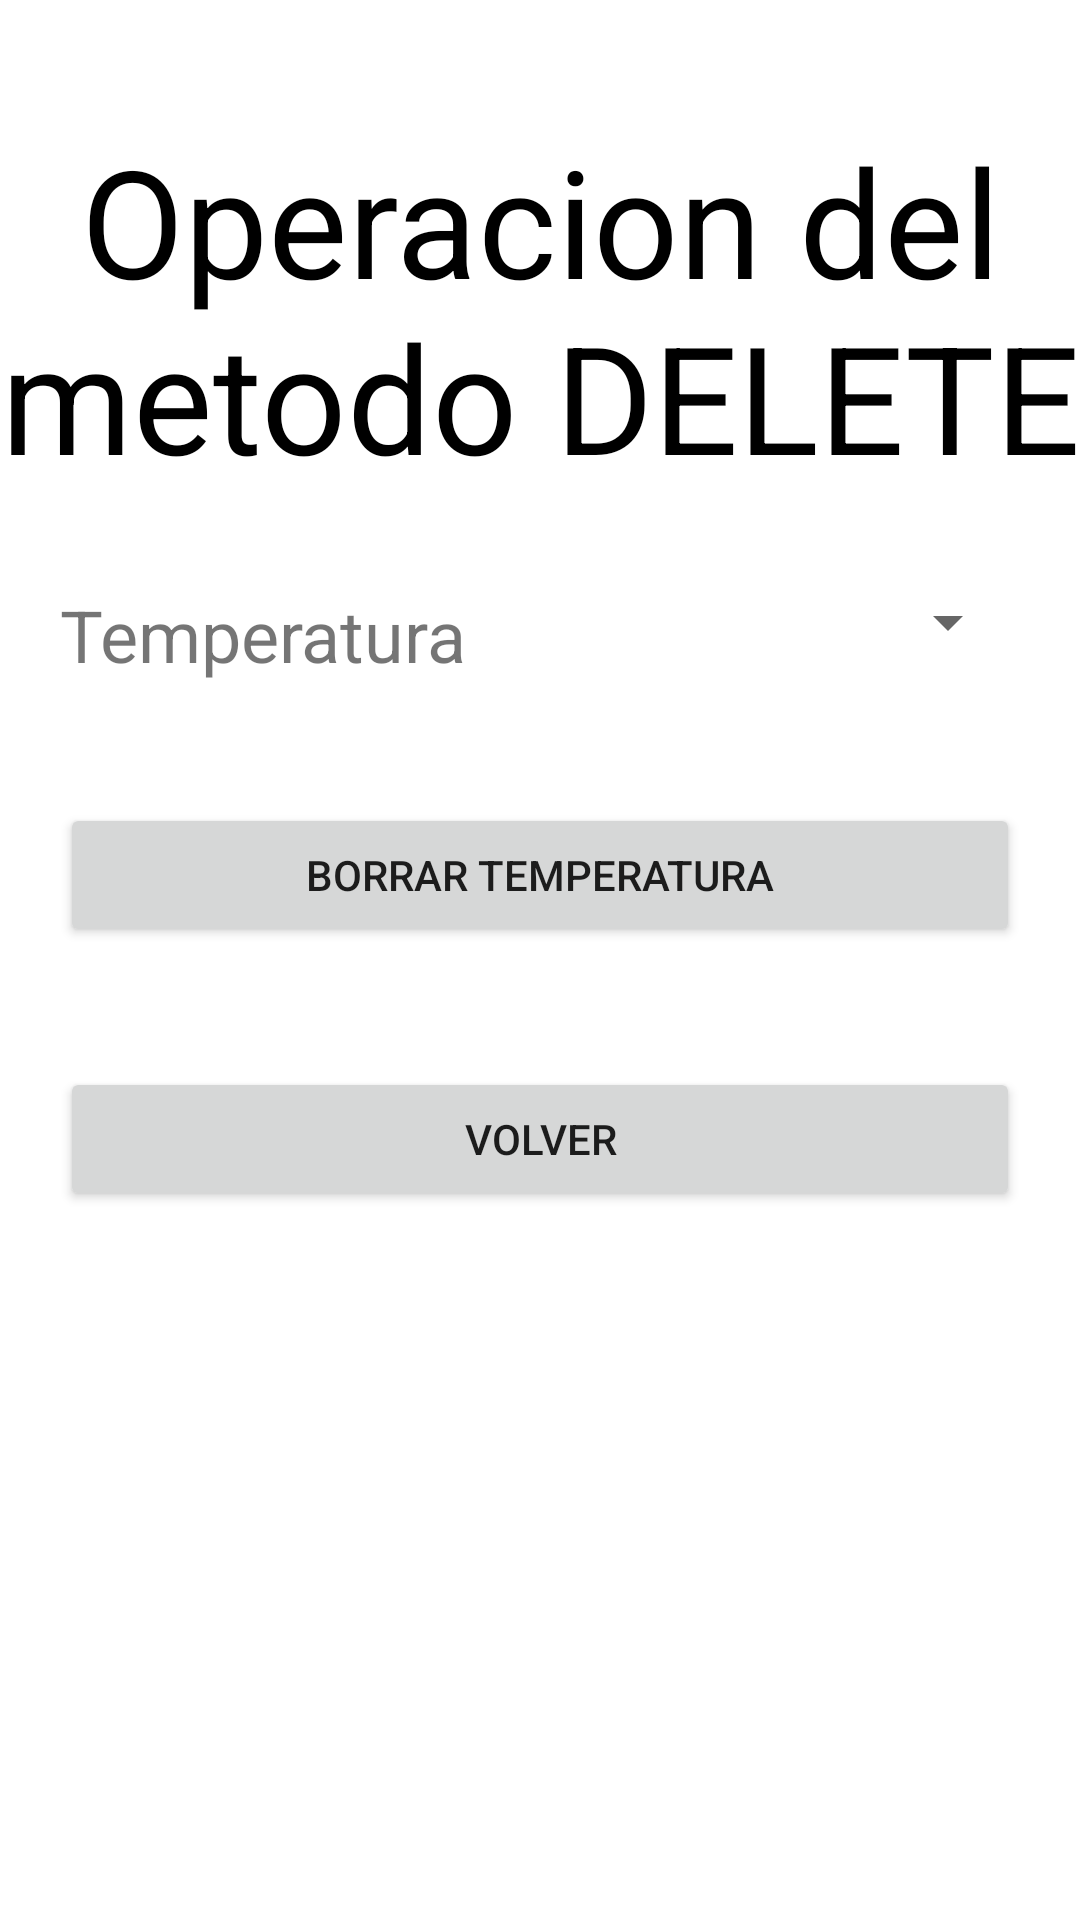

Reconstruct the res/layout file that produces this screen, plus the resources it refers to.
<!-- AndroidManifest.xml: application theme Theme.Comamstgrupo2 -->
<!-- res/layout/activity_metodo_deletedesafio.xml -->
<?xml version="1.0" encoding="utf-8"?>
<LinearLayout xmlns:android="http://schemas.android.com/apk/res/android"
    xmlns:app="http://schemas.android.com/apk/res-auto"
    xmlns:tools="http://schemas.android.com/tools"
    android:layout_width="match_parent"
    android:layout_height="match_parent"
    android:orientation="vertical"
    android:gravity="center"
    tools:context=".MetodoDELETEDesafio">
    <TextView
        android:layout_width="wrap_content"
        android:layout_height="wrap_content"
        android:layout_marginTop="40dp"
        android:gravity="center"
        android:textSize="50dp"
        android:textColor="@color/black"
        android:text="Operacion del metodo DELETE"/>
    <LinearLayout
        android:layout_width="match_parent"
        android:layout_height="wrap_content"
        android:layout_marginTop="30dp"
        android:layout_marginBottom="20dp"
        android:orientation="horizontal">

        <TextView
            android:id="@+id/textView6"
            android:layout_width="wrap_content"
            android:layout_height="wrap_content"
            android:layout_marginLeft="20dp"
            android:text="Temperatura"
            android:textSize="24dp"/>

        <Spinner
            android:id="@+id/spn_temperaturas"
            android:layout_width="match_parent"
            android:layout_height="wrap_content"
            android:layout_marginLeft="60dp"
            android:layout_marginRight="20dp" />
    </LinearLayout>

    <LinearLayout
        android:layout_width="match_parent"
        android:layout_height="match_parent"
        android:orientation="vertical">

        <Button
            android:id="@+id/buttonDELETE"
            android:layout_margin="20dp"
            android:layout_width="match_parent"
            android:layout_height="wrap_content"
            android:text="borrar temperatura" />
        <Button
            android:id="@+id/btn_volver"
            android:layout_margin="20dp"
            android:layout_width="match_parent"
            android:layout_height="wrap_content"
            android:text="volver"
            android:onClick="volverMenuPrincipal"/>
    </LinearLayout>

</LinearLayout>
<!-- resources referenced by this layout -->
<resources>
  <style name="Theme.Comamstgrupo2" parent="Theme.MaterialComponents.DayNight.DarkActionBar">
          
          <item name="colorPrimary">@color/purple_500</item>
          <item name="colorPrimaryVariant">@color/purple_700</item>
          <item name="colorOnPrimary">@color/white</item>
          
          <item name="colorSecondary">@color/teal_200</item>
          <item name="colorSecondaryVariant">@color/teal_700</item>
          <item name="colorOnSecondary">@color/black</item>
          
          <item name="android:statusBarColor" tools:targetApi="l">?attr/colorPrimaryVariant</item>
          
      </style>
  <!-- not gathered from this repository: default colours our renderer supplied (Android Studio template values) -->
  <color name="purple_500">#FF6200EE</color>
  <color name="purple_700">#FF3700B3</color>
  <color name="teal_200">#FF03DAC5</color>
  <color name="teal_700">#FF018786</color>
  <color name="black">#FF000000</color>
  <color name="white">#FFFFFFFF</color>
</resources>
